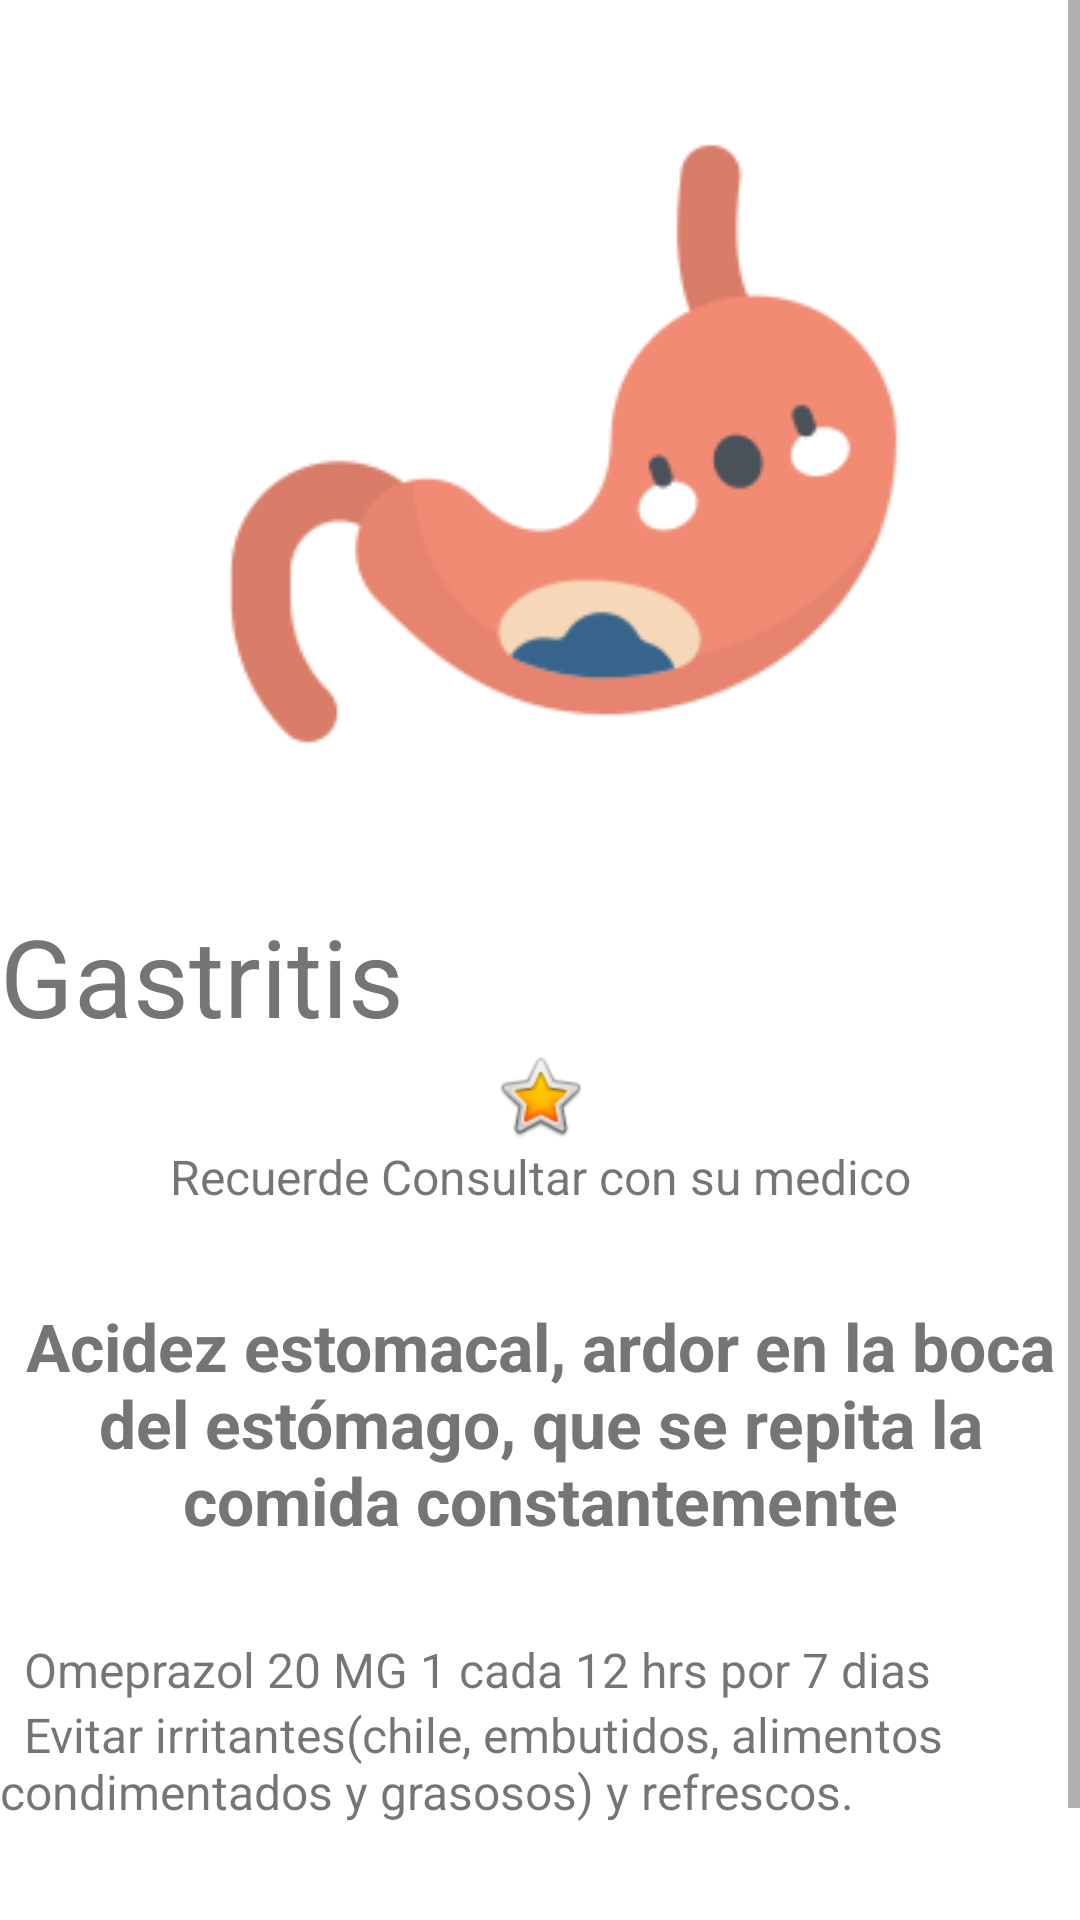

Layout XML and referenced resources for this Android screen:
<!-- AndroidManifest.xml: application theme Theme.EduMed -->
<!-- res/layout/activity_gastritis2.xml -->
<?xml version="1.0" encoding="utf-8"?>
<androidx.constraintlayout.widget.ConstraintLayout xmlns:android="http://schemas.android.com/apk/res/android"
    xmlns:app="http://schemas.android.com/apk/res-auto"
    xmlns:tools="http://schemas.android.com/tools"
    android:layout_width="match_parent"
    android:layout_height="match_parent"
    tools:context=".gastritis">

    <ScrollView
        android:layout_width="0dp"
        android:layout_height="wrap_content"
        app:layout_constraintEnd_toEndOf="parent"
        app:layout_constraintHorizontal_bias="0.0"
        app:layout_constraintStart_toStartOf="parent"
        app:layout_constraintTop_toTopOf="parent">

        <LinearLayout
            android:layout_width="match_parent"
            android:layout_height="wrap_content"
            android:orientation="vertical">

            <ImageView
                android:id="@+id/imageView"
                android:layout_width="373dp"
                android:layout_height="301dp"
                app:srcCompat="@drawable/gastritis2" />

            <TextView
                android:id="@+id/textView"
                android:layout_width="match_parent"
                android:layout_height="wrap_content"
                android:text="Gastritis"
                android:textColor="#757575"
                android:textSize="36dp" />

            <ImageView
                android:id="@+id/imageView3"
                android:layout_width="match_parent"
                android:layout_height="wrap_content"

                android:baselineAligned="false"
                app:srcCompat="@android:drawable/btn_star_big_on" />

            <TextView
                android:id="@+id/textView4"
                android:layout_width="match_parent"
                android:layout_height="wrap_content"
                android:baselineAligned="false"
                android:text="Recuerde Consultar con su medico"
                android:textAlignment="center"
                android:textSize="16dp"
                tools:ignore="RtlCompat" />

            <Space
                android:layout_width="match_parent"
                android:layout_height="31dp" />

            <TextView
                android:id="@+id/textView2"
                android:layout_width="wrap_content"
                android:layout_height="wrap_content"
                android:text="Acidez estomacal, ardor en la boca del estómago, que se repita la comida constantemente"
                android:textAlignment="center"
                android:textColor="#757575"

                android:textSize="22dp"
                android:textStyle="bold"

                tools:ignore="RtlCompat" />


            <Space
                android:layout_width="match_parent"
                android:layout_height="31dp" />

            <TextView
                android:id="@+id/textView5"
                android:layout_width="wrap_content"
                android:layout_height="wrap_content"
                android:baselineAligned="false"
                android:text="  Omeprazol 20 MG 1 cada 12 hrs por 7 dias"
                android:textSize="16dp"
                tools:ignore="RtlCompat" />
            <TextView
                android:id="@+id/textView3"
                android:layout_width="wrap_content"
                android:layout_height="wrap_content"
                android:baselineAligned="false"
                android:text="  Evitar irritantes(chile, embutidos, alimentos condimentados y grasosos) y refrescos."
                android:textSize="16dp"
                tools:ignore="RtlCompat" />

            <Space
                android:layout_width="match_parent"
                android:layout_height="31dp" />

            <TextView
                android:id="@+id/textView6"
                android:layout_width="wrap_content"
                android:layout_height="wrap_content"
                android:baselineAligned="false"
                android:text=" Si persiste el malestar despues de 3 dias visite a su medico"
                android:textSize="16dp"
                android:textStyle="bold"
                tools:ignore="RtlCompat" />
        </LinearLayout>
    </ScrollView>
</androidx.constraintlayout.widget.ConstraintLayout>
<!-- resources referenced by this layout -->
<resources>
  <!-- drawable gastritis2: png bitmap (drawable, 7923 bytes) -->
  <style name="Theme.EduMed" parent="Theme.MaterialComponents.DayNight.DarkActionBar">
          
          <item name="colorPrimary">@color/colorPrimary</item>
          <item name="colorPrimaryVariant">@color/colorPrimaryDark</item>
          <item name="colorOnPrimary">@color/white</item>
          
          <item name="colorSecondary">@color/teal_200</item>
          <item name="colorSecondaryVariant">@color/teal_700</item>
          <item name="colorOnSecondary">@color/black</item>
          
          <item name="android:statusBarColor" tools:targetApi="l">?attr/colorPrimaryVariant</item>
          
      </style>
  <color name="colorPrimary">#03A9F4</color>
  <color name="colorPrimaryDark">#0288D1</color>
  <color name="white">#FFFFFFFF</color>
  <color name="teal_200">#FF03DAC5</color>
  <color name="teal_700">#FF018786</color>
  <color name="black">#FF000000</color>
</resources>
